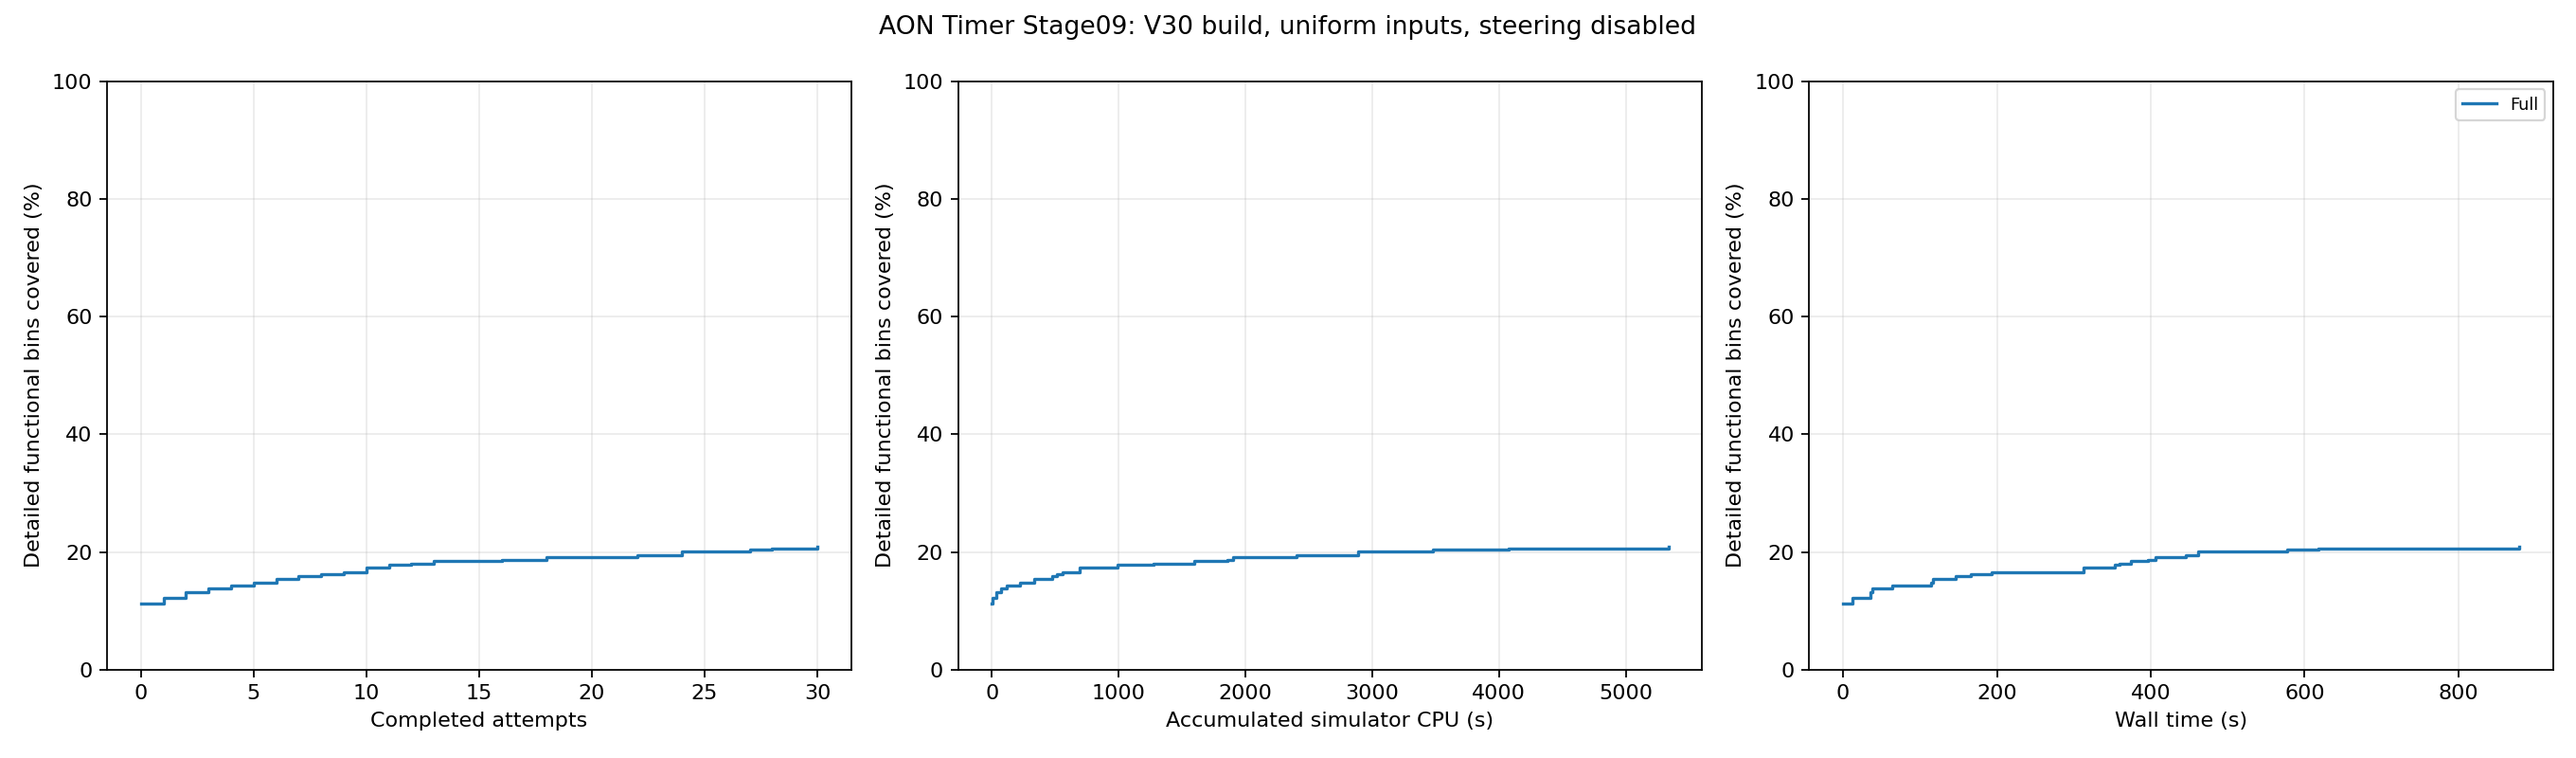

Values plotted in this chart, from the file beside it:
feedback_order, run_id, accepted, accumulated_simulator_cpu_seconds, wall_seconds, covered_bins, coverage_percent, new_bins
1, 5, True, 6.45, 12.15, 552, 12.25, 44
2, 8, True, 36.91, 35.28, 596, 13.22, 44
3, 7, True, 69.91, 37.69, 621, 13.78, 25
4, 10, True, 114.7, 64.05, 641, 14.22, 20
5, 3, True, 223.8, 114.1, 667, 14.8, 26
6, 9, True, 333, 116.7, 697, 15.46, 30
7, 4, True, 472.5, 146.5, 717, 15.91, 20
8, 15, True, 514.9, 166.1, 733, 16.26, 16
9, 16, True, 554.7, 192.8, 748, 16.6, 15
10, 17, True, 688.5, 312.6, 779, 17.28, 31
11, 11, True, 991.7, 353.7, 801, 17.77, 22
12, 13, True, 1276, 360.1, 813, 18.04, 12
13, 12, True, 1599, 374.2, 831, 18.44, 18
14, 14, True, 1859, 386.1, 831, 18.44, 0
15, 23, True, 1860, 391.1, 831, 18.44, 0
16, 24, True, 1861, 396.7, 840, 18.64, 9
17, 25, True, 1862, 403.5, 843, 18.7, 3
18, 21, True, 1900, 405.8, 859, 19.06, 16
19, 26, True, 1901, 410.1, 859, 19.06, 0
20, 27, True, 1903, 412.9, 859, 19.06, 0
21, 20, True, 1973, 431.3, 864, 19.17, 5
22, 6, True, 2401, 446.2, 873, 19.37, 9
23, 2, True, 2848, 459.1, 879, 19.5, 6
24, 28, True, 2890, 461.2, 902, 20.01, 23
25, 29, True, 2941, 469, 906, 20.1, 4
26, 19, True, 3104, 483.7, 906, 20.1, 0
27, 18, True, 3477, 577.8, 919, 20.39, 13
28, 0, True, 4079, 617.6, 924, 20.5, 5
29, 22, True, 4476, 779.6, 927, 20.57, 3
30, 1, True, 5336, 879.5, 941, 20.88, 14
